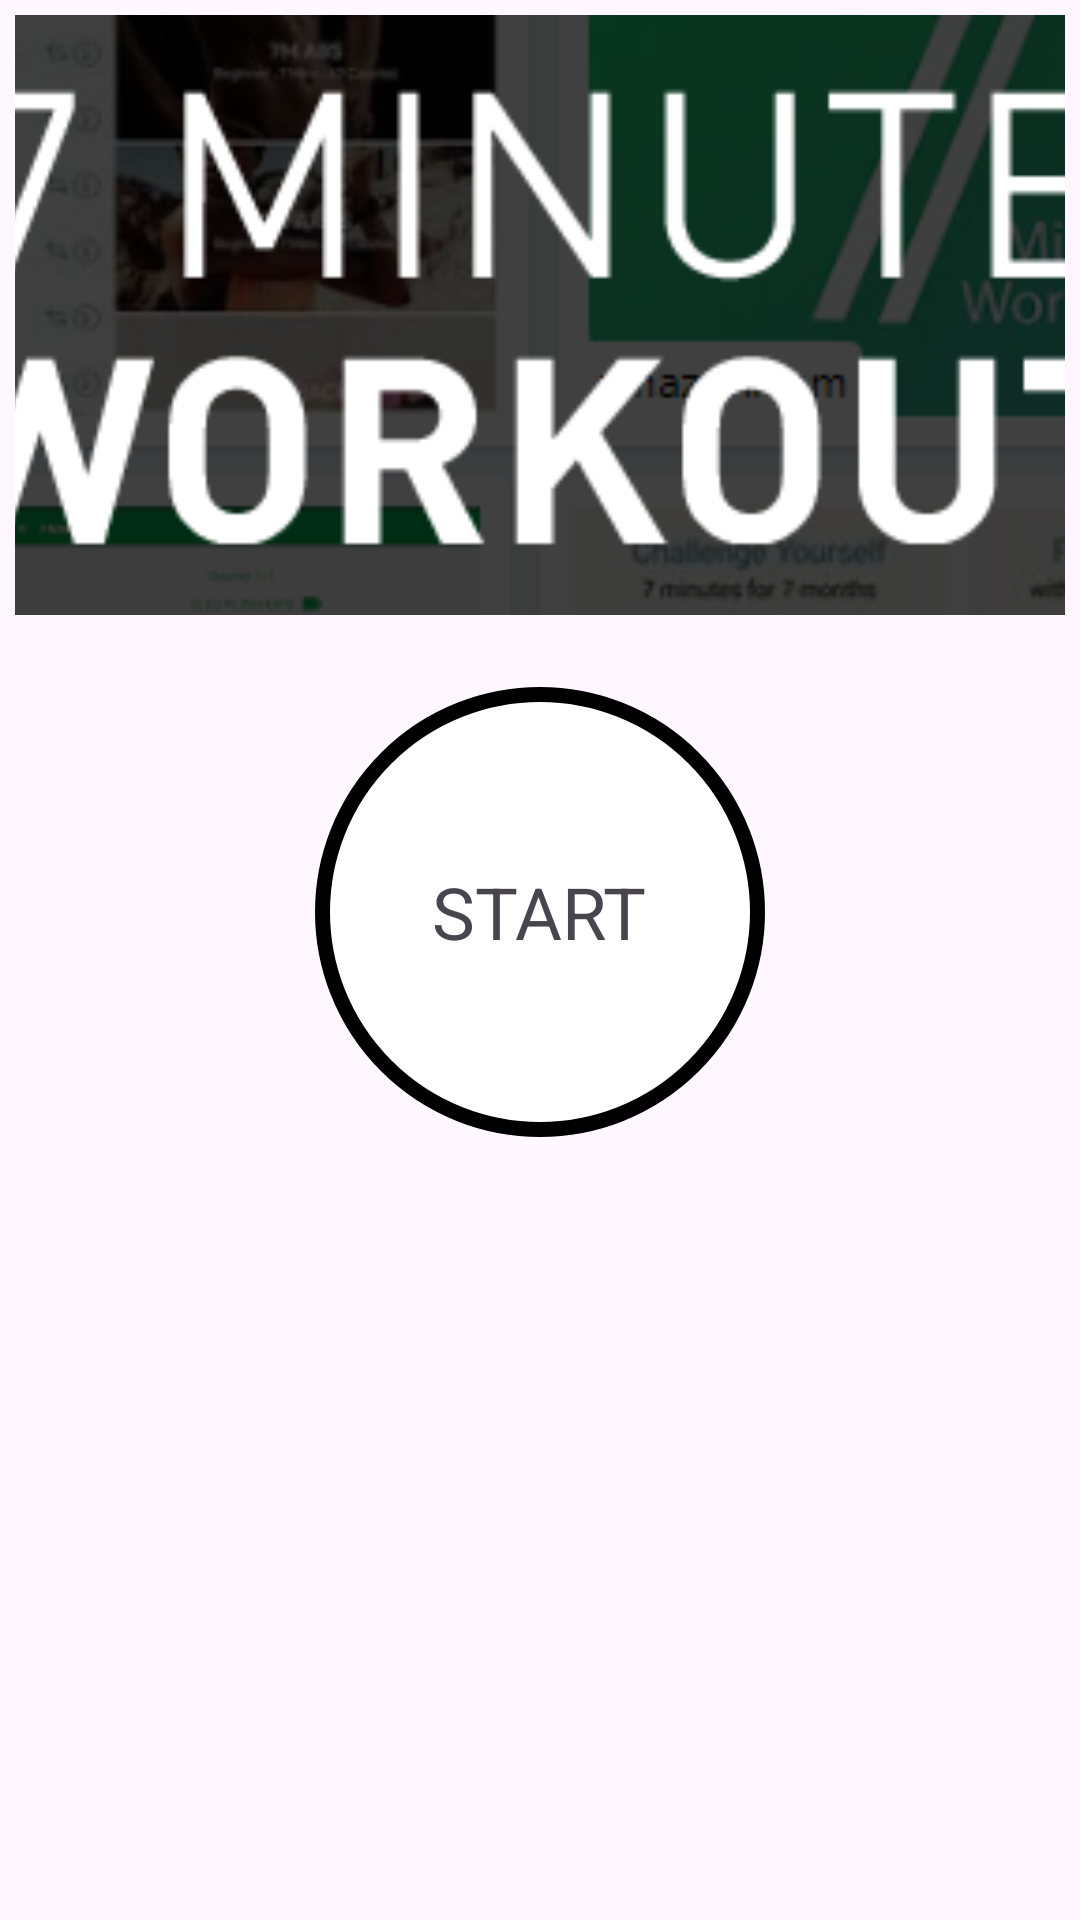

Android layout source for this screen:
<!-- AndroidManifest.xml: application theme Theme.7MinWorkout -->
<!-- res/layout/activity_main.xml -->
<?xml version="1.0" encoding="utf-8"?>
<LinearLayout xmlns:android="http://schemas.android.com/apk/res/android"
    xmlns:app="http://schemas.android.com/apk/res-auto"
    xmlns:tools="http://schemas.android.com/tools"
    android:layout_width="match_parent"
    android:layout_height="match_parent"
    android:padding="5dp"
    android:orientation="vertical"
    tools:context=".MainActivity"
    android:gravity="center_horizontal">

    <ImageView
        android:layout_width="match_parent"
        android:layout_height="200dp"
        android:src="@drawable/min"
        android:scaleType="centerCrop"/>

    <FrameLayout
        android:id="@+id/startButton"
        android:layout_width="150dp"
        android:layout_height="150dp"
        android:layout_marginTop="24dp"
        android:background="@drawable/circular_button_with_ripple_border">
        <TextView
            android:layout_width="wrap_content"
            android:layout_height="wrap_content"
            android:text="@string/start"
            android:textSize="24sp"
            android:layout_gravity="center"/>
    </FrameLayout>
</LinearLayout>
<!-- resources referenced by this layout -->
<resources>
  <!-- drawable circular_button_with_ripple_border (drawable) -->
  <?xml version="1.0" encoding="utf-8"?>
  <ripple xmlns:android="http://schemas.android.com/apk/res/android"
      android:color="@color/grey">
      <item android:id="@android:id/mask">
          <shape android:shape="oval">
              <solid android:color="@color/white"/>
          </shape>
      </item>
      <item android:drawable="@drawable/circular_button_border"/>
  </ripple>
  <!-- drawable min: png bitmap (drawable, 47729 bytes) -->
  <string name="start">START</string>
  <style name="Theme.7MinWorkout" parent="Base.Theme.7MinWorkout" />
  <color name="grey">#C4c4c4</color>
  <color name="white">#FFFFFFFF</color>
  <!-- drawable circular_button_border (drawable) -->
  <?xml version="1.0" encoding="utf-8"?>
  <shape xmlns:android="http://schemas.android.com/apk/res/android"
      android:shape="oval">
      <solid android:color="@color/white"/>
      <stroke android:width="5dp" android:color="@color/black"/>
  </shape>
  <style name="Base.Theme.7MinWorkout" parent="Theme.Material3.DayNight.NoActionBar">
          
          
      </style>
  <color name="black">#FF000000</color>
</resources>
